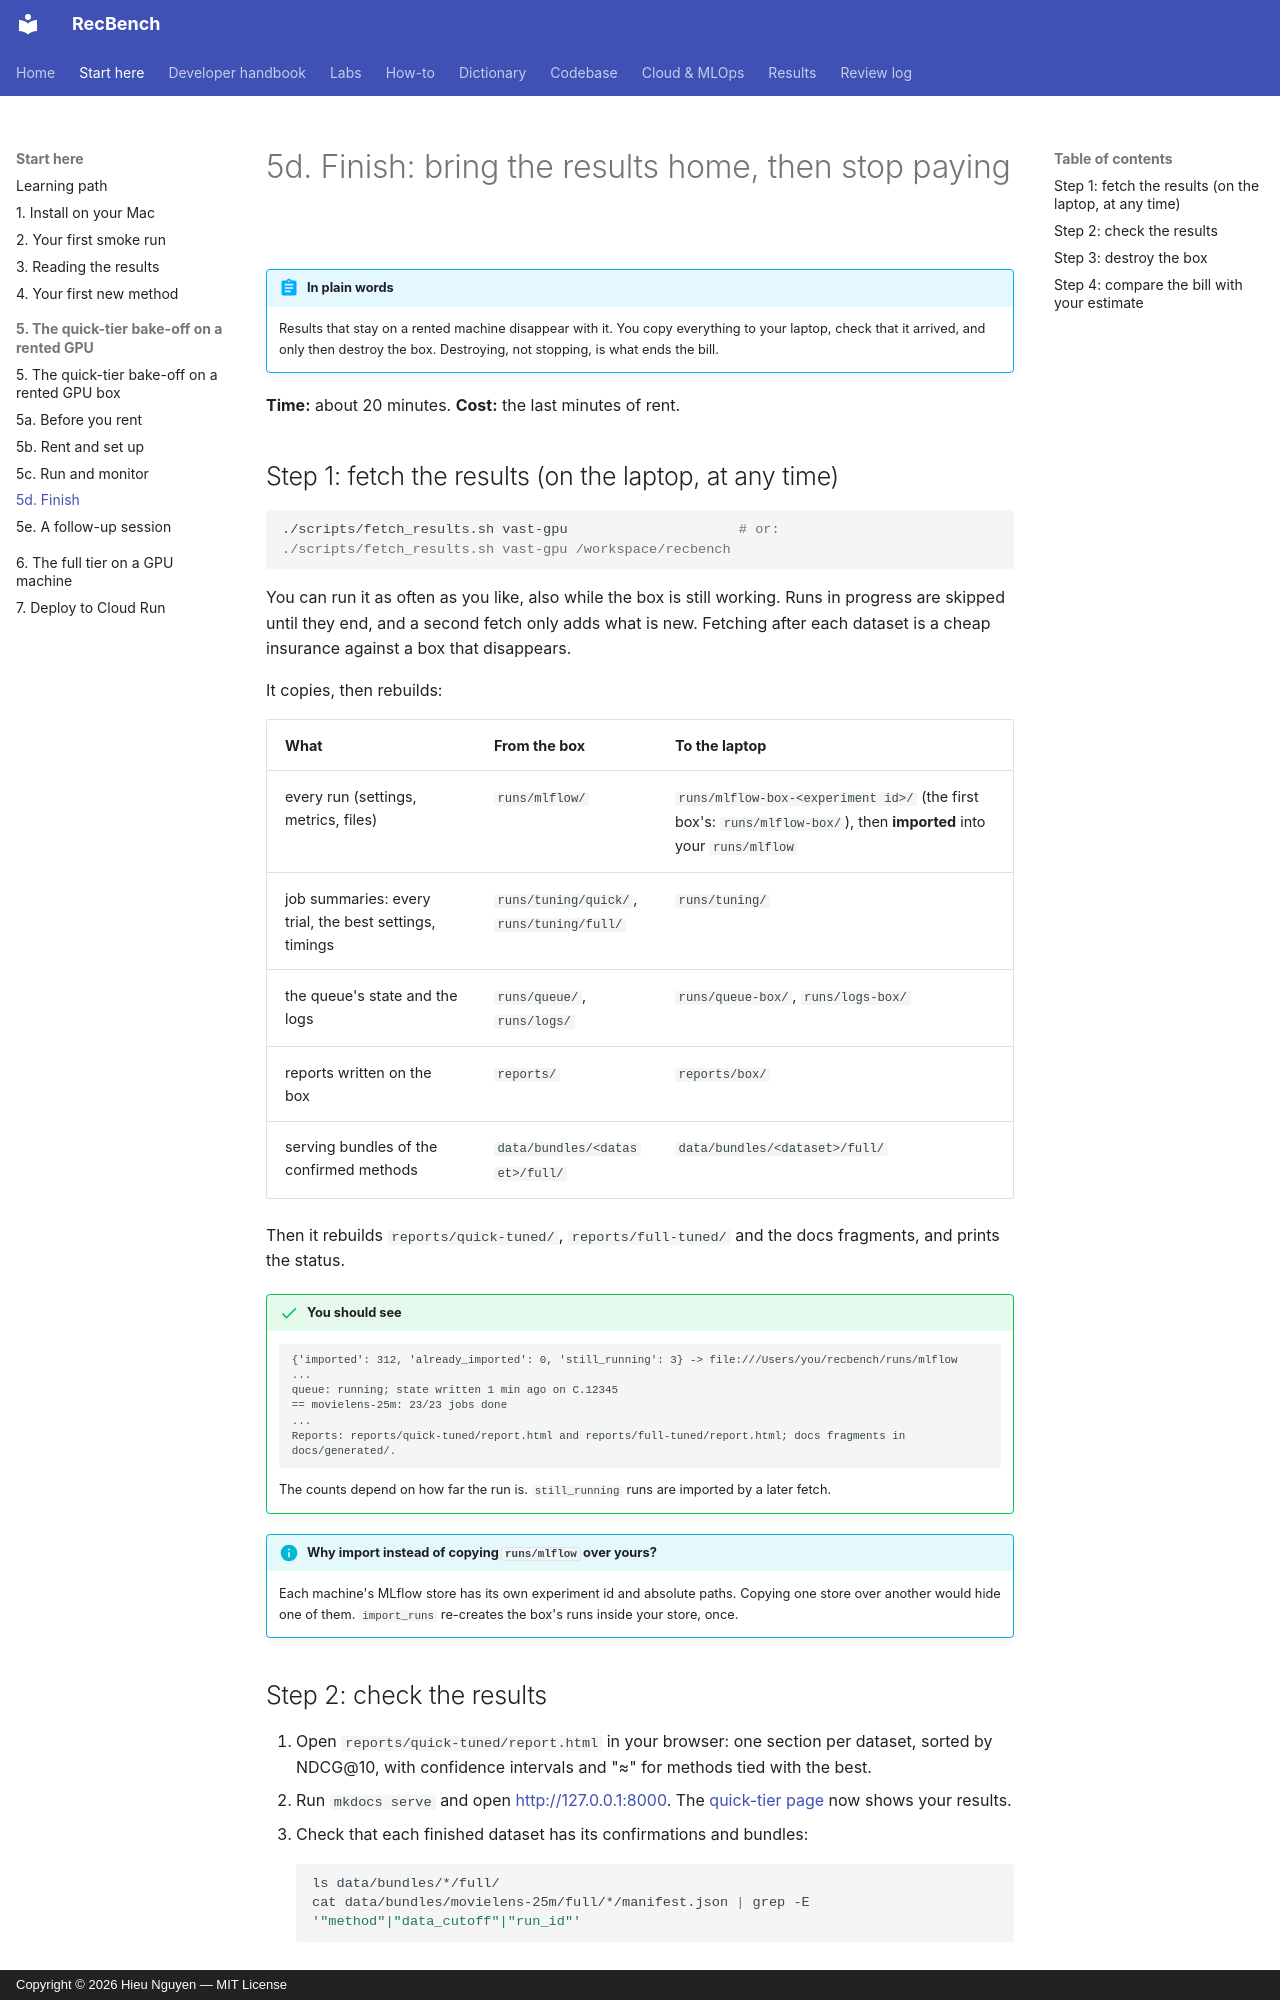

repository: trunghieu11/recbench · page: start/box-4-finish/index.html · generator: mkdocs · copyright: Copyright © 2026 Hieu Nguyen — MIT License

# 5d. Finish: bring the results home, then stop paying

!!! abstract "In plain words"
    Results that stay on a rented machine disappear with it. You copy everything to your laptop, check that it
    arrived, and only then destroy the box. Destroying, not stopping, is what ends the bill.

**Time:** about 20 minutes. **Cost:** the last minutes of rent.

## Step 1: fetch the results (on the laptop, at any time)

```bash
./scripts/fetch_results.sh vast-gpu                     # or: ./scripts/fetch_results.sh vast-gpu /workspace/recbench
```

You can run it as often as you like, also while the box is still working. Runs in progress are skipped until
they end, and a second fetch only adds what is new. Fetching after each dataset is a cheap insurance against a box
that disappears.

It copies, then rebuilds:

| What | From the box | To the laptop |
|---|---|---|
| every run (settings, metrics, files) | `runs/mlflow/` | `runs/mlflow-box-<experiment id>/` (the first box's: `runs/mlflow-box/`), then **imported** into your `runs/mlflow` |
| job summaries: every trial, the best settings, timings | `runs/tuning/quick/`, `runs/tuning/full/` | `runs/tuning/` |
| the queue's state and the logs | `runs/queue/`, `runs/logs/` | `runs/queue-box/`, `runs/logs-box/` |
| reports written on the box | `reports/` | `reports/box/` |
| serving bundles of the confirmed methods | `data/bundles/<dataset>/full/` | `data/bundles/<dataset>/full/` |

Then it rebuilds `reports/quick-tuned/`, `reports/full-tuned/` and the docs fragments, and prints the status.

!!! success "You should see"
    ```text
    {'imported': 312, 'already_imported': 0, 'still_running': 3} -> file:///Users/you/recbench/runs/mlflow
    ...
    queue: running; state written 1 min ago on C.12345
    == movielens-25m: 23/23 jobs done
    ...
    Reports: reports/quick-tuned/report.html and reports/full-tuned/report.html; docs fragments in docs/generated/.
    ```

    The counts depend on how far the run is. `still_running` runs are imported by a later fetch.

!!! info "Why import instead of copying `runs/mlflow` over yours?"
    Each machine's MLflow store has its own experiment id and absolute paths. Copying one store over another
    would hide one of them. `import_runs` re-creates the box's runs inside your store, once.
